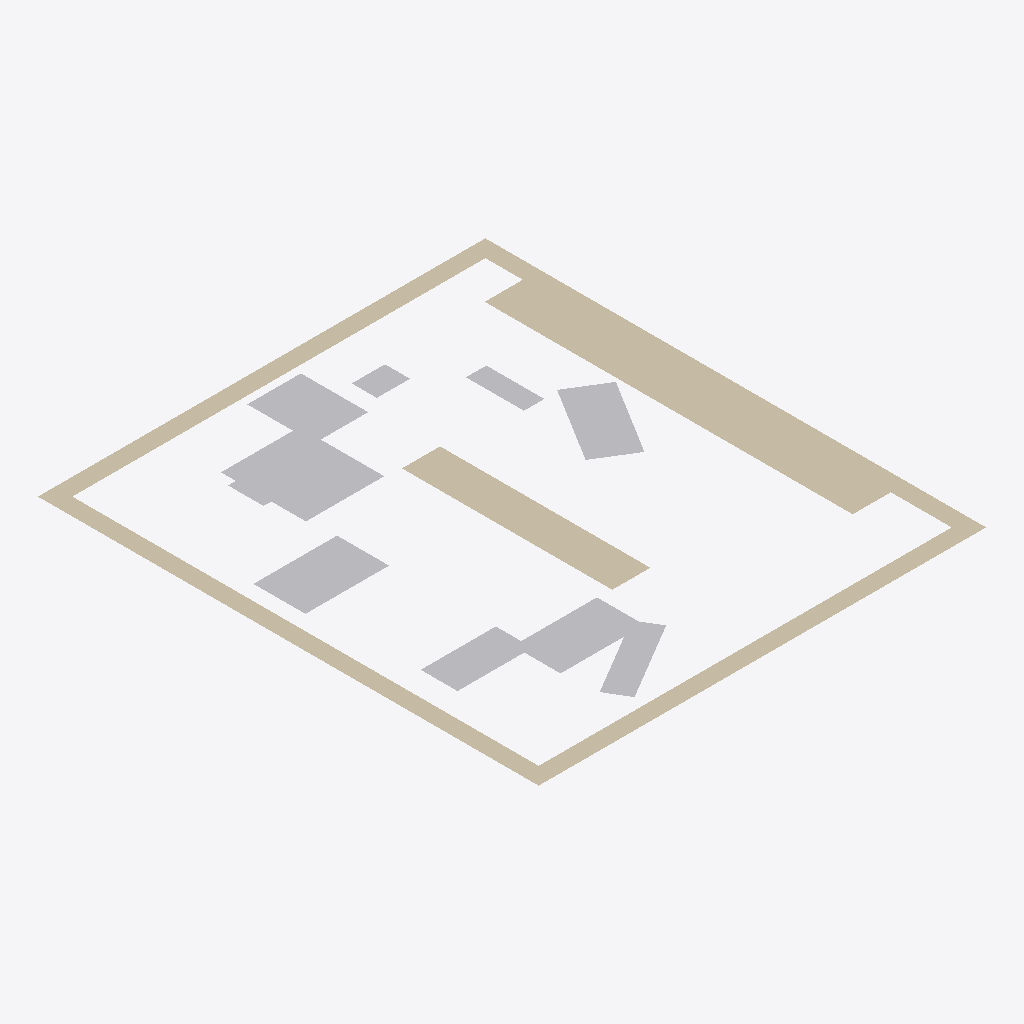
Isometric view of an IFC building model (IFC-SPF (STEP), schema IFC4, length unit millimetre), seen from the south-west, elements coloured by IFC class: 6 other elements (light grey), 3 walls (beige).
Extent 10.4 m × 11.6 m × 0.0 m (x, y, z). Elements (9): 6 IfcBuildingElementProxy, 3 IfcWall.

HEADER;
FILE_DESCRIPTION(('ViewDefinition [CoordinationView]'),'2;1');
FILE_NAME('','2024-07-26T13:33:55',(),(),'IfcOpenShell 0.7.0','IfcOpenShell 0.7.0','');
FILE_SCHEMA(('IFC4'));
ENDSEC;
DATA;
#1=IFCPROJECT('0oiwMnlAT6690bYQ2yxF5H',$,'FactorySim Project',$,$,$,$,(#8),#3);
#10=IFCSITE('0n0d4ekZH7wwhBrSscqvvZ',$,'IfcSite',$,$,$,$,$,$,$,$,$,$,$);
#11=IFCBUILDING('0z3E$zRYzDiwrQJwklA1NE',$,'IfcBuilding',$,$,$,$,$,$,$,$,$);
#12=IFCBUILDINGSTOREY('2mwA5y3zP3AAoXOKCEC5w8',$,'IfcBuildingStorey',$,$,$,$,$,$,$);
#165=IFCWALL('3q$Nzz2AD4t8oXAf4VZU2u',$,'2Ddzlctnz1kOR7fE5MO6xH',$,$,#226,#187,$,$);
#205=IFCWALL('132NtCoU53ogUMTGc0nQLH',$,'Tische',$,$,#236,#221,$,$);
#16=IFCBUILDINGELEMENTPROXY('3vurGO3X18jh1B562Gmql3',$,'M_0',$,$,#139,#40,$,$);
#41=IFCBUILDINGELEMENTPROXY('1Ku8p4jm9B8fa3v1Jw9eez',$,'M_1',$,$,#144,#65,$,$);
#188=IFCWALL('0_hNkj$Y11WBGU15Q9NGoW',$,'Innenwand1',$,$,#231,#204,$,$);
#100=IFCBUILDINGELEMENTPROXY('1zqpb5qy540vLT51qexZaE',$,'M_4',$,$,#159,#116,$,$);
#66=IFCBUILDINGELEMENTPROXY('1SYooP97X0jhAt_oxKRgNG',$,'M_2',$,$,#149,#82,$,$);
#83=IFCBUILDINGELEMENTPROXY('0F8iaczdbFmRiwSD4Ff7UC',$,'M_3',$,$,#154,#99,$,$);
#117=IFCBUILDINGELEMENTPROXY('3h9qxECqjF_xseJP$nv7$q',$,'M_5',$,$,#164,#133,$,$);
ENDSEC;
